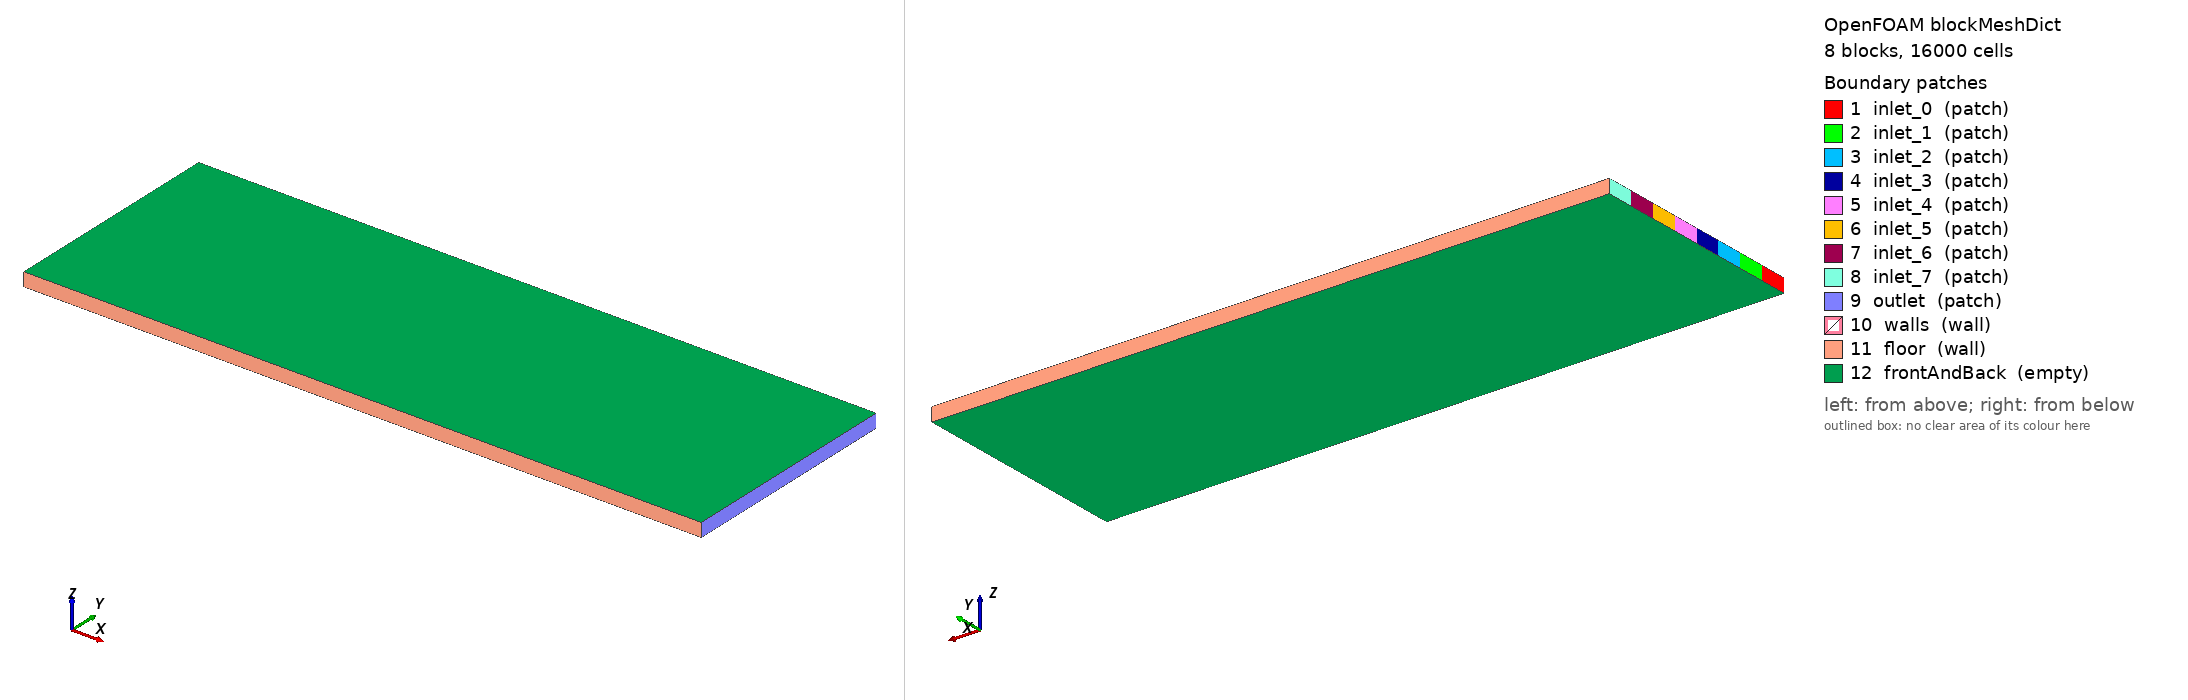

OpenFOAM case: the mesh blockMesh builds from blockMeshDict, 8 block(s), 16000 cells. Boundary patches (legend numbers): 1 inlet_0 (patch), 2 inlet_1 (patch), 3 inlet_2 (patch), 4 inlet_3 (patch), 5 inlet_4 (patch), 6 inlet_5 (patch), 7 inlet_6 (patch), 8 inlet_7 (patch), 9 outlet (patch), 10 walls (wall), 11 floor (wall), 12 frontAndBack (empty). Left view from above one corner, right view from below the opposite corner. Boundary conditions: 1 field file(s) under 0/; 12 of 12 drawn patches have an entry in a shipped field file.

=== system/blockMeshDict ===
        FoamFile
        {
            version     2.0;
            format      ascii;
            class       dictionary;
            object      blockMeshDict;
        }

        convertToMeters 0.001;

        vertices
        (
    (0.000000 0.000000 0.000000)
    (10.000000 0.000000 0.000000)
    (0.000000 0.419040 0.000000)
    (10.000000 0.419040 0.000000)
    (0.000000 0.838080 0.000000)
    (10.000000 0.838080 0.000000)
    (0.000000 1.257119 0.000000)
    (10.000000 1.257119 0.000000)
    (0.000000 1.676159 0.000000)
    (10.000000 1.676159 0.000000)
    (0.000000 2.095199 0.000000)
    (10.000000 2.095199 0.000000)
    (0.000000 2.514239 0.000000)
    (10.000000 2.514239 0.000000)
    (0.000000 2.933278 0.000000)
    (10.000000 2.933278 0.000000)
    (0.000000 3.352318 0.000000)
    (10.000000 3.352318 0.000000)
    (0.000000 0.000000 0.200000)
    (10.000000 0.000000 0.200000)
    (0.000000 0.419040 0.200000)
    (10.000000 0.419040 0.200000)
    (0.000000 0.838080 0.200000)
    (10.000000 0.838080 0.200000)
    (0.000000 1.257119 0.200000)
    (10.000000 1.257119 0.200000)
    (0.000000 1.676159 0.200000)
    (10.000000 1.676159 0.200000)
    (0.000000 2.095199 0.200000)
    (10.000000 2.095199 0.200000)
    (0.000000 2.514239 0.200000)
    (10.000000 2.514239 0.200000)
    (0.000000 2.933278 0.200000)
    (10.000000 2.933278 0.200000)
    (0.000000 3.352318 0.200000)
    (10.000000 3.352318 0.200000)
        );

        blocks
        (
    hex (0 1 3 2 18 19 21 20) (200 10 1) simpleGrading (1 1 1)
    hex (2 3 5 4 20 21 23 22) (200 10 1) simpleGrading (1 1 1)
    hex (4 5 7 6 22 23 25 24) (200 10 1) simpleGrading (1 1 1)
    hex (6 7 9 8 24 25 27 26) (200 10 1) simpleGrading (1 1 1)
    hex (8 9 11 10 26 27 29 28) (200 10 1) simpleGrading (1 1 1)
    hex (10 11 13 12 28 29 31 30) (200 10 1) simpleGrading (1 1 1)
    hex (12 13 15 14 30 31 33 32) (200 10 1) simpleGrading (1 1 1)
    hex (14 15 17 16 32 33 35 34) (200 10 1) simpleGrading (1 1 1)
        );

        edges ();

        boundary
        (
inlet_0
{
    type patch;
    faces
    (
                (0 18 20 2)
    );
}
inlet_1
{
    type patch;
    faces
    (
                (2 20 22 4)
    );
}
inlet_2
{
    type patch;
    faces
    (
                (4 22 24 6)
    );
}
inlet_3
{
    type patch;
    faces
    (
                (6 24 26 8)
    );
}
inlet_4
{
    type patch;
    faces
    (
                (8 26 28 10)
    );
}
inlet_5
{
    type patch;
    faces
    (
                (10 28 30 12)
    );
}
inlet_6
{
    type patch;
    faces
    (
                (12 30 32 14)
    );
}
inlet_7
{
    type patch;
    faces
    (
                (14 32 34 16)
    );
}
outlet
{
    type patch;
    faces
    (
                (1 3 21 19)
(3 5 23 21)
(5 7 25 23)
(7 9 27 25)
(9 11 29 27)
(11 13 31 29)
(13 15 33 31)
(15 17 35 33)
    );
}
walls
{
    type wall;
    faces
    (

    );
}
floor
{
    type wall;
    faces
    (
                (0 1 19 18)
(16 34 35 17)
    );
}
frontAndBack
{
    type empty;
    faces
    (
                (0 2 3 1)
(2 4 5 3)
(4 6 7 5)
(6 8 9 7)
(8 10 11 9)
(10 12 13 11)
(12 14 15 13)
(14 16 17 15)
(18 19 21 20)
(20 21 23 22)
(22 23 25 24)
(24 25 27 26)
(26 27 29 28)
(28 29 31 30)
(30 31 33 32)
(32 33 35 34)
    );
}
        );

        mergePatchPairs ();


=== system/controlDict ===
FoamFile
{
    version     2.0;
    format      ascii;
    class       dictionary;
    object      controlDict;
}

application     scalarTransportFoam;

startFrom       latestTime;
stopAt          endTime;
endTime         1434.0;

deltaT          1;

writeControl    timeStep;
writeInterval   1434;

purgeWrite      2;

writeFormat     ascii;
writePrecision  8;
writeCompression off;

timeFormat      general;
timePrecision   6;

runTimeModifiable true;


=== 0/U ===
FoamFile
{
    version     2.0;
    format      ascii;
    class       volVectorField;
    object      U;
}

dimensions      [0 1 -1 0 0 0 0];

internalField   uniform (0 0 0);

boundaryField
{
    inlet_0
    {
        type            fixedValue;
        value           uniform (0.000391 0 0);
    }
    
    inlet_1
    {
        type            fixedValue;
        value           uniform (0.000391 0 0);
    }
    
    inlet_2
    {
        type            fixedValue;
        value           uniform (0.000391 0 0);
    }
    
    inlet_3
    {
        type            fixedValue;
        value           uniform (0.000391 0 0);
    }
    
    inlet_4
    {
        type            fixedValue;
        value           uniform (0.000391 0 0);
    }
    
    inlet_5
    {
        type            fixedValue;
        value           uniform (0.000391 0 0);
    }
    
    inlet_6
    {
        type            fixedValue;
        value           uniform (0.000391 0 0);
    }
    
    inlet_7
    {
        type            fixedValue;
        value           uniform (0.000391 0 0);
    }
    
    outlet
    { type zeroGradient; }
    
    walls
    { type noSlip; }
    
    floor
    { type noSlip; }
    
    frontAndBack
    { type empty; }
}


Also in the case, not shown: constant/polyMesh/owner (numeric list); constant/polyMesh/points (numeric list).
